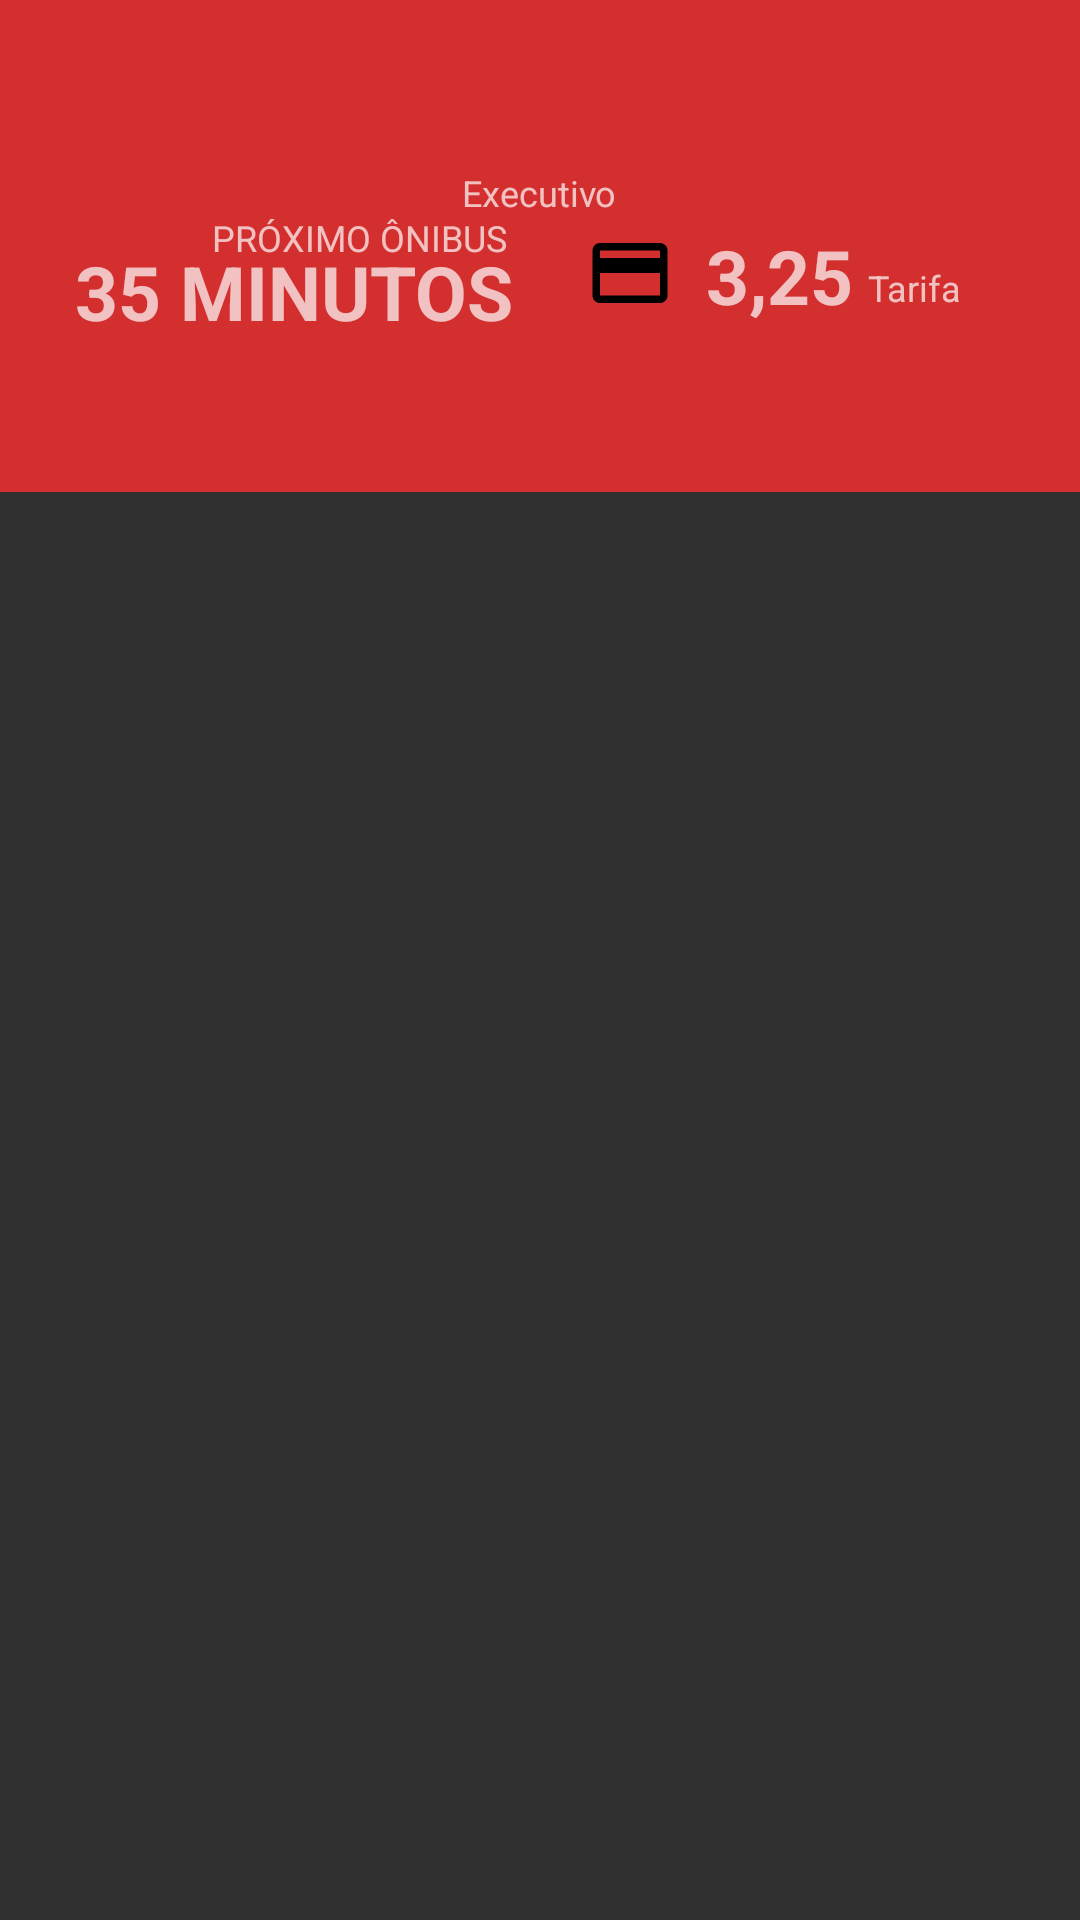

Layout XML and referenced resources for this Android screen:
<!-- AndroidManifest.xml: application theme ThemeSplash -->
<!-- res/layout/activity_linhas_horarios.xml -->
<?xml version="1.0" encoding="utf-8"?>
<LinearLayout xmlns:android="http://schemas.android.com/apk/res/android"
    xmlns:tools="http://schemas.android.com/tools"
    android:layout_width="match_parent"
    android:layout_height="match_parent"
    xmlns:app="http://schemas.android.com/apk/res-auto"
    android:orientation="vertical"
    tools:context="ms.senac.br.appsenac.SobrePosts">

    <android.support.design.widget.AppBarLayout
        android:layout_width="match_parent"
        android:layout_height="wrap_content"
        app:elevation="5dp">

        
        <android.support.v7.widget.Toolbar
            android:id="@+id/toolbar"
            android:layout_width="match_parent"
            android:layout_height="?attr/actionBarSize"
            android:background="@color/colorPrimaryTab"/>

        
        <FrameLayout
            android:layout_width="match_parent"
            android:layout_height="60dp"
            android:background="@color/colorPrimaryTab">

            
            <TextView
                android:layout_width="wrap_content"
                android:layout_height="wrap_content"
                android:text="Executivo"
                android:textColor="@color/colorBarraTab"
                android:textSize="12dp"
                android:layout_gravity="center|top"/>

            
        <FrameLayout
            android:layout_width="2dp"
            android:layout_height="35dp"
            android:layout_marginTop="5dp"
            android:background="@color/colorBarraTab"
            android:layout_gravity="center"/>

            
            <TextView
                android:layout_width="wrap_content"
                android:layout_height="wrap_content"
                android:text="PRÓXIMO ÔNIBUS"
                android:textColor="@color/colorBarraTab"
                android:textSize="12dp"
                android:layout_marginTop="15dp"
                android:layout_marginRight="60dp"
                android:layout_gravity="center|top"/>

            
            <TextView
                android:layout_width="wrap_content"
                android:layout_height="wrap_content"
                android:text="35 MINUTOS"
                android:textColor="@color/colorBarraTab"
                android:textSize="25dp"
                android:layout_marginBottom="2dp"
                android:layout_marginRight="82dp"
                android:layout_gravity="center|bottom"
                android:textStyle="bold" />

            
            <ImageButton
                android:layout_width="35dp"
                android:layout_height="35dp"
                android:layout_gravity="center"
                android:background="#00ffffff"
                android:layout_marginTop="5dp"
                android:layout_marginLeft="30dp"
                android:tint="@color/colorBarraTab"
                android:src="@drawable/ic_cartao_tarifas" />

            
            <TextView
                android:layout_width="wrap_content"
                android:layout_height="wrap_content"
                android:text="3,25"
                android:textColor="@color/colorBarraTab"
                android:textSize="25dp"
                android:layout_marginTop="6dp"
                android:layout_marginLeft="80dp"
                android:layout_gravity="center"
                android:textStyle="bold" />

            
            <TextView
                android:layout_width="wrap_content"
                android:layout_height="wrap_content"
                android:text="Tarifa"
                android:textColor="@color/colorBarraTab"
                android:textSize="12dp"
                android:layout_marginBottom="12dp"
                android:layout_marginLeft="125dp"
                android:tint="@color/colorPrimaryDark"
                android:layout_gravity="center|bottom" />

        </FrameLayout>



        
        <android.support.design.widget.TabLayout
            android:id="@+id/tabLayoutLinhasHorarios"
            android:layout_width="match_parent"
            android:layout_height="wrap_content"
            android:background="@color/colorPrimaryTab"/>

    </android.support.design.widget.AppBarLayout>

    <android.support.v4.view.ViewPager
        android:id="@+id/viewPagerLinhaHorarios"
        android:layout_width="match_parent"
        android:layout_height="0dp"
        android:layout_weight="1" />

</LinearLayout>
<!-- resources referenced by this layout -->
<resources>
  <color name="colorPrimaryDark">#212121</color>
  <!-- drawable ic_cartao_tarifas (drawable) -->
  <vector xmlns:android="http://schemas.android.com/apk/res/android"
          android:width="30dp"
          android:height="30dp"
          android:viewportWidth="24.0"
          android:viewportHeight="24.0">
      <path
          android:fillColor="#FF000000"
          android:pathData="M20,4H4c-1.11,0 -1.99,0.89 -1.99,2L2,18c0,1.11 0.89,2 2,2h16c1.11,0 2,-0.89 2,-2V6c0,-1.11 -0.89,-2 -2,-2zm0,14H4v-6h16v6zm0,-10H4V6h16v2z"/>
  </vector>
  <style name="ThemeSplash" parent="Theme.AppCompat.NoActionBar">
          <item name="colorAccent">@color/colorAccent</item>
          <item name="colorPrimaryDark">@color/colorAccent</item>
          <item name="colorPrimary">@color/colorAccent</item>
      </style>
  <color name="colorAccent">#D32F2F</color>
</resources>
